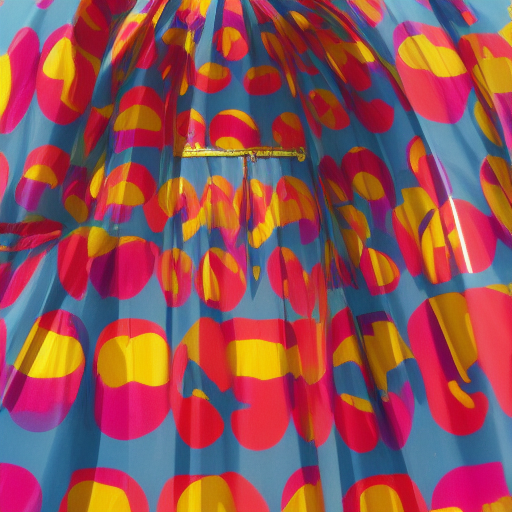
Generation parameters embedded in this image by AUTOMATIC1111 Stable Diffusion web UI or a fork of it (Forge, ...) (PNG 'parameters' text chunk):
Gospel music sunshine Martin parr style colourful
Steps: 20, Sampler: Euler a, CFG scale: 7, Seed: 1680212106, Size: 512x512, Model hash: a9263745